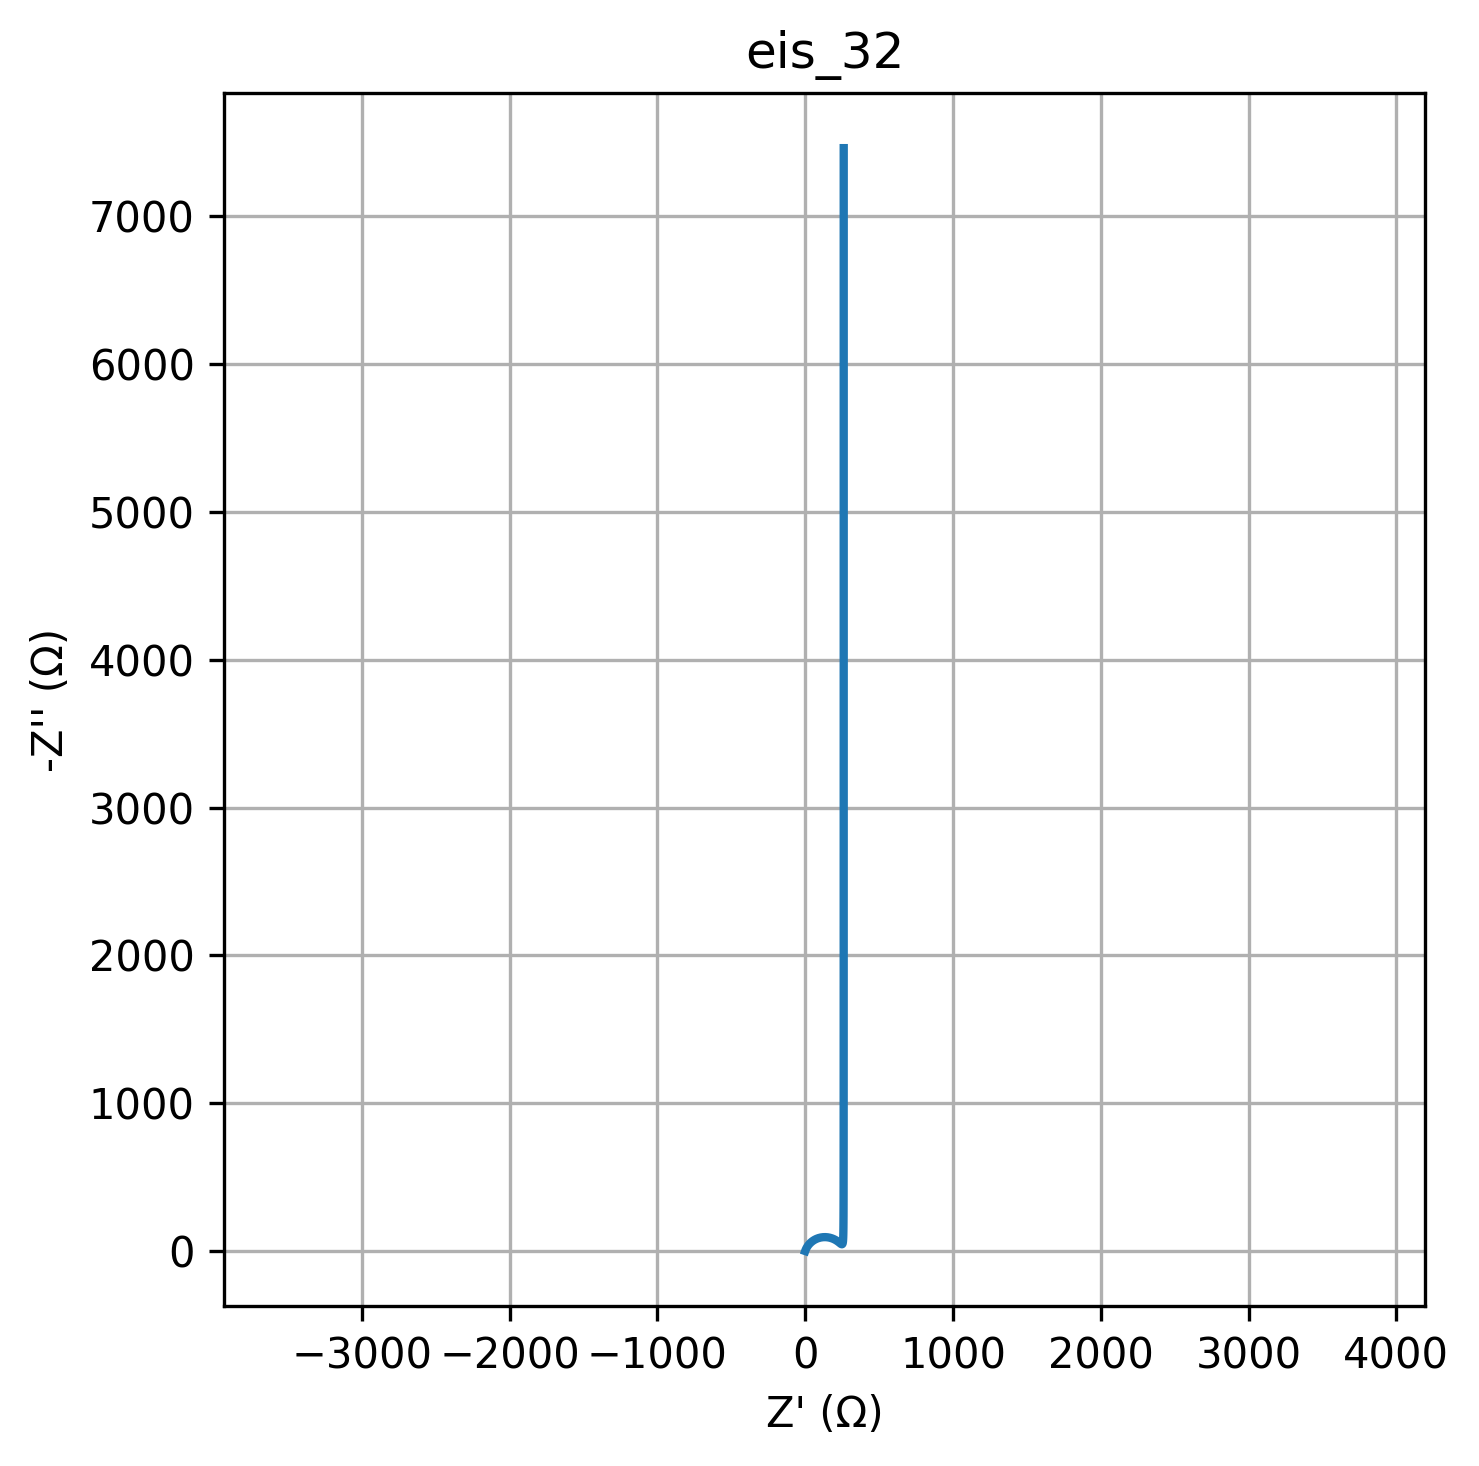

Data behind this chart, as committed beside it:
freq, Z_real, Z_imag
0.01, 260.8, -7462
0.01226, 260.7, -6085
0.01504, 260.7, -4962
0.01844, 260.7, -4046
0.02262, 260.7, -3300
0.02774, 260.6, -2691
0.03401, 260.6, -2194
0.04171, 260.6, -1790
0.05115, 260.5, -1460
0.06273, 260.5, -1191
0.07693, 260.4, -971.3
0.09434, 260.3, -792.5
0.1157, 260.2, -646.8
0.1419, 260.1, -528.1
0.174, 260, -431.4
0.2134, 259.8, -352.7
0.2617, 259.6, -288.6
0.3209, 259.4, -236.6
0.3935, 259.1, -194.4
0.4826, 258.8, -160.2
0.5918, 258.4, -132.7
0.7257, 258, -110.5
0.89, 257.4, -92.84
1.091, 256.8, -78.89
1.338, 256, -68.05
1.641, 255, -59.82
2.013, 253.9, -53.81
2.468, 252.5, -49.72
3.027, 250.8, -47.3
3.712, 248.7, -46.35
4.552, 246.2, -46.74
5.583, 243.1, -48.32
6.846, 239.3, -51
8.396, 234.6, -54.64
10.3, 229, -59.13
12.63, 222.2, -64.28
15.48, 214.1, -69.9
18.99, 204.5, -75.7
23.29, 193.5, -81.34
28.56, 180.9, -86.45
35.02, 166.9, -90.62
42.94, 151.9, -93.46
52.66, 136.2, -94.7
64.58, 120.3, -94.19
79.2, 104.7, -91.93
97.13, 89.93, -88.09
119.1, 76.34, -82.97
146.1, 64.16, -76.93
179.1, 53.5, -70.34
219.7, 44.35, -63.54
269.4, 36.63, -56.81
330.4, 30.18, -50.36
405.1, 24.85, -44.31
496.8, 20.46, -38.76
609.3, 16.87, -33.74
747.2, 13.93, -29.26
916.3, 11.52, -25.28
1124, 9.556, -21.79
1378, 7.944, -18.74
1690, 6.619, -16.09
... 20 more rows
